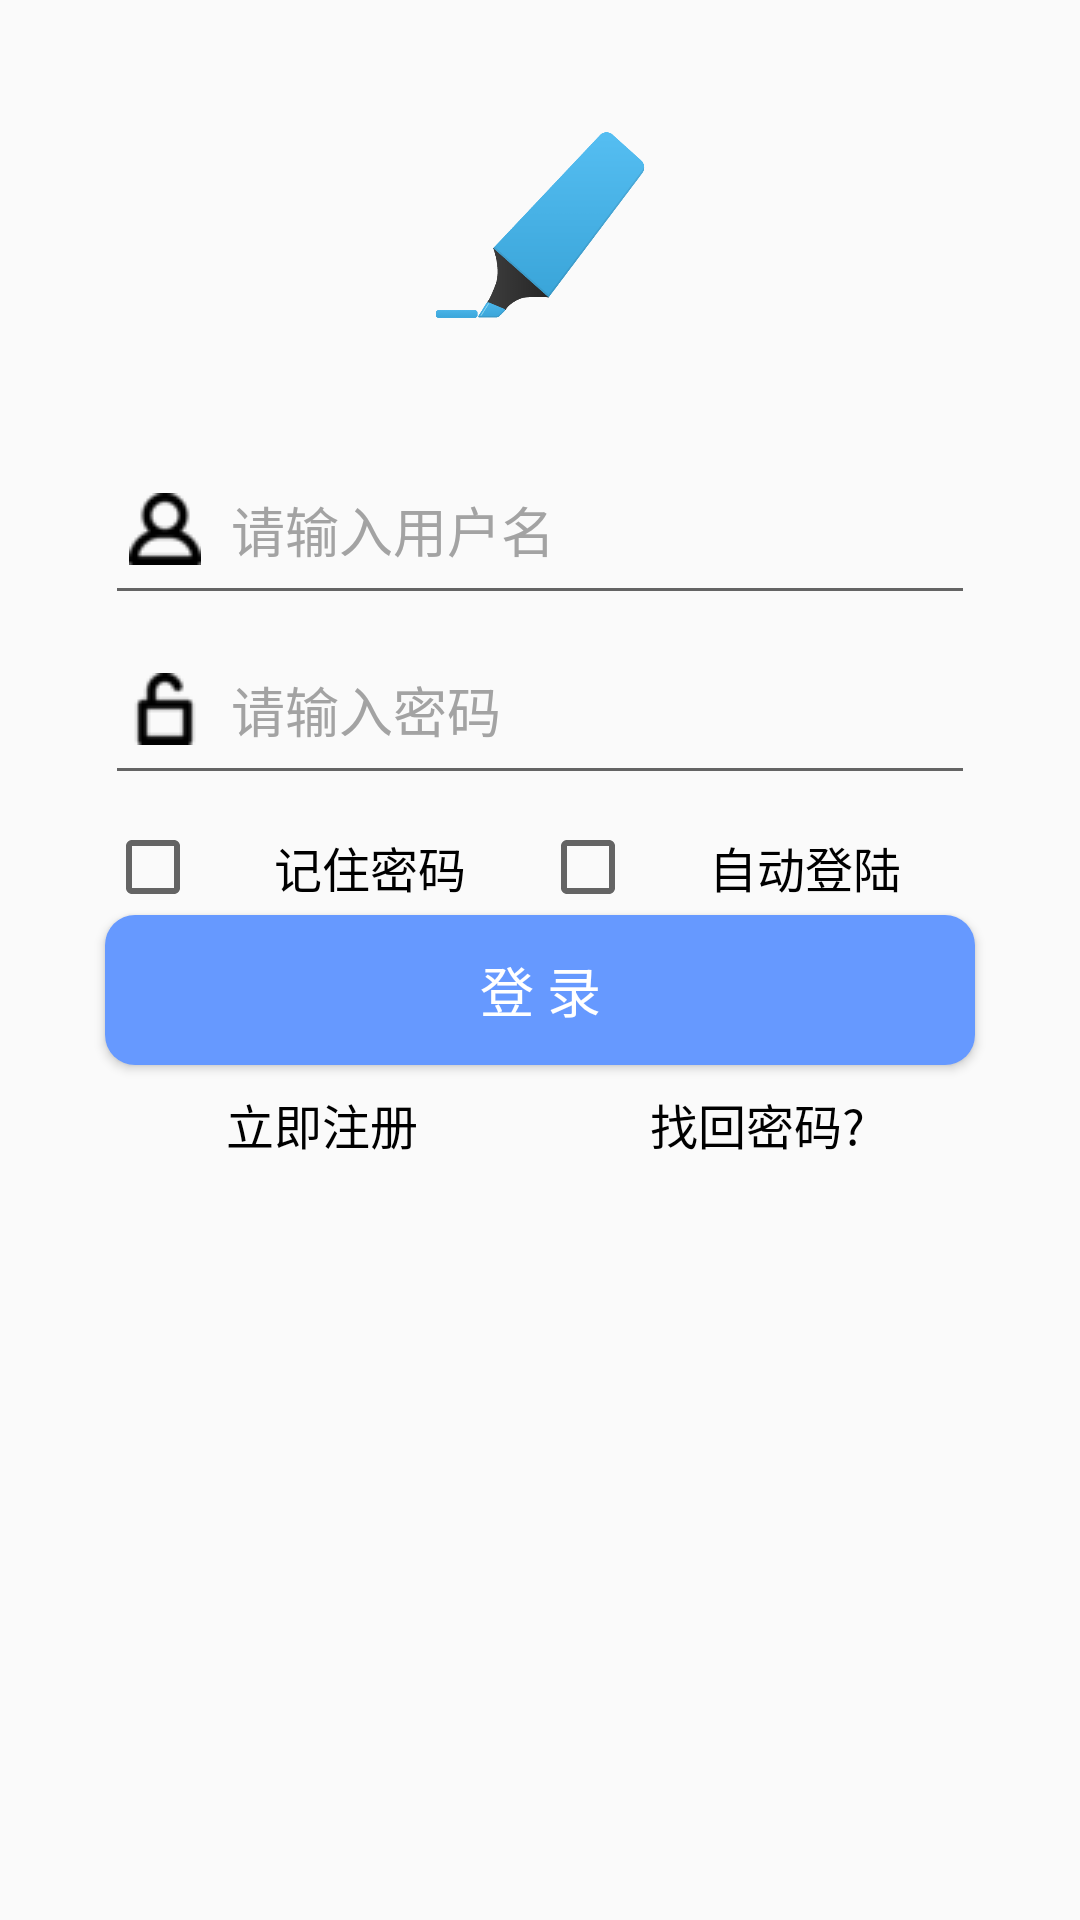

Write the Android layout XML for this screen, with the resource values it uses.
<!-- AndroidManifest.xml: application theme AppTheme -->
<!-- res/layout/activity_login.xml -->
<?xml version="1.0" encoding="utf-8"?>
<LinearLayout
    xmlns:android="http://schemas.android.com/apk/res/android"
    android:layout_width="match_parent"
    android:layout_height="match_parent"
    android:orientation="vertical"
    android:background="@drawable/login_background">
    
    <ImageView
        android:id="@+id/iv_head"
        android:layout_width="70dp"
        android:layout_height="70dp"
        android:layout_marginTop="40dp"
        android:layout_gravity="center_horizontal"
        android:background="@drawable/app_icon"/>
    
    <EditText
        android:id="@+id/userNameLogin"
        android:layout_width="fill_parent"
        android:layout_height="60dp"
        android:layout_marginTop="35dp"
        android:layout_marginLeft="35dp"
        android:layout_marginRight="35dp"
        android:layout_gravity="center_horizontal"
        android:drawablePadding="10dp"
        android:drawableLeft="@drawable/person"
        android:paddingLeft="8dp"
        android:gravity="center_vertical"
        android:hint="请输入用户名"
        android:singleLine="true"
        android:textColor="#000000"
        android:textColorHint="#a3a3a3"
        android:textSize="18sp"/>
    
    <EditText
        android:id="@+id/userPasswordLogin"
        android:layout_width="fill_parent"
        android:layout_height="60dp"
        android:layout_gravity="center_horizontal"
        android:layout_marginLeft="35dp"
        android:layout_marginRight="35dp"
        android:drawablePadding="10dp"
        android:drawableLeft="@drawable/lock"
        android:paddingLeft="8dp"
        android:gravity="center_vertical"
        android:hint="请输入密码"
        android:inputType="textPassword"
        android:singleLine="true"
        android:textColor="#000000"
        android:textColorHint="#a3a3a3"
        android:textSize="18sp" />
    <LinearLayout
        android:layout_width="fill_parent"
        android:layout_height="wrap_content"
        android:layout_marginTop="8dp"
        android:layout_marginLeft="35dp"
        android:layout_marginRight="35dp"
        android:gravity="center"
        android:orientation="horizontal">
        <CheckBox
            android:id="@+id/remember"
            android:layout_width="0dp"
            android:layout_height="wrap_content"
            android:layout_weight="1"
            android:layout_gravity="center"
            android:text="记住密码"
            android:textColor="@android:color/black"
            android:clickable="true"
            android:orientation="vertical"
            android:gravity="center"
            android:textSize="16sp"/>
        
        <CheckBox
            android:id="@+id/autologin"
            android:layout_width="0dp"
            android:layout_height="wrap_content"
            android:layout_weight="1"
            android:layout_gravity="center"
            android:text="自动登陆"
            android:textColor="@android:color/black"
            android:clickable="true"
            android:orientation="vertical"
            android:gravity="center"
            android:textSize="16sp"/>
    </LinearLayout>
    
    <Button
        android:id="@+id/btn_login"
        android:layout_width="fill_parent"
        android:layout_height="50dp"
        android:layout_marginLeft="35dp"
        android:layout_marginRight="35dp"
        android:layout_gravity="center_horizontal"
        android:text="登 录"
        android:textColor="@android:color/white"
        android:textSize="18sp"
        android:background="@drawable/btn_bg_primary"/>
    
    <LinearLayout
        android:layout_width="fill_parent"
        android:layout_height="fill_parent"
        android:layout_marginTop="8dp"
        android:layout_marginLeft="35dp"
        android:layout_marginRight="35dp"
        android:gravity="center_horizontal"
        android:orientation="horizontal">
        <TextView
            android:id="@+id/tv_register"
            android:layout_width="0dp"
            android:layout_height="wrap_content"
            android:layout_weight="1"
            android:gravity="center_horizontal"
            android:text="立即注册"
            android:textColor="@android:color/black"
            android:textSize="16sp" />
        
        <TextView
            android:id="@+id/tv_find_psw"
            android:layout_width="0dp"
            android:layout_height="wrap_content"
            android:layout_weight="1"
            android:gravity="center_horizontal"
            android:text="找回密码?"
            android:textColor="@android:color/black"
            android:textSize="16sp" />
    </LinearLayout>
</LinearLayout>
<!-- resources referenced by this layout -->
<resources>
  <!-- drawable app_icon: png bitmap (drawable, 13654 bytes) -->
  <!-- drawable btn_bg_primary (drawable) -->
  <?xml version="1.0" encoding="utf-8"?>
  <shape xmlns:android="http://schemas.android.com/apk/res/android">
      <solid android:color="@color/colorPrimary" />
      <corners android:topLeftRadius="10dip"
          android:topRightRadius="10dip"
          android:bottomRightRadius="10dip"
          android:bottomLeftRadius="10dip" />
      
  </shape>
  <!-- drawable lock: png bitmap (drawable, 960 bytes) -->
  <!-- drawable person: png bitmap (drawable, 1051 bytes) -->
  <style name="AppTheme" parent="Base.Theme.AppCompat.Light.DarkActionBar">
          
          <item name="colorPrimary">@color/colorPrimary</item>
          <item name="colorPrimaryDark">@color/colorPrimaryDark</item>
          <item name="colorAccent">@color/colorAccent</item>
      </style>
  <color name="colorPrimary">#6699ff</color>
  <color name="colorPrimaryDark">#6699ff</color>
  <color name="colorAccent">#FF4081</color>
</resources>
